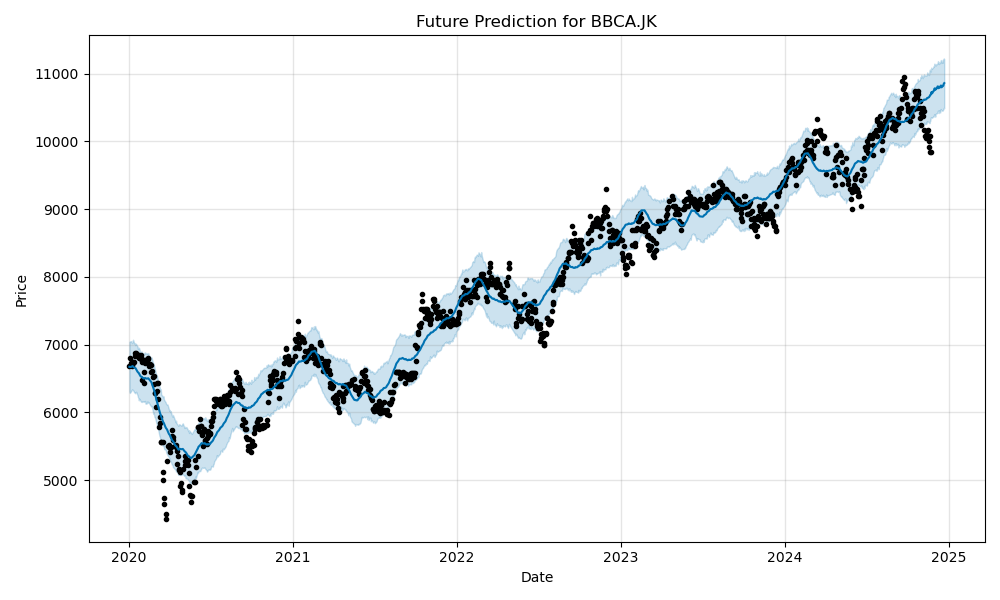

Source data for this figure (header and first rows):
ds, trend, yhat_lower, yhat_upper, trend_lower, trend_upper, additive_terms, additive_terms_lower, additive_terms_upper, daily, daily_lower, daily_upper, weekly, weekly_lower, weekly_upper, yearly, yearly_lower, yearly_upper, multiplicative_terms, multiplicative_terms_lower, multiplicative_terms_upper, yhat
2024-11-23, 10757, 10359, 11090, 10757, 10757, -34.67, -34.67, -34.67, -136.9, -136.9, -136.9, 17.11, 17.11, 17.11, 85.09, 85.09, 85.09, 0.0, 0.0, 0.0, 10722
2024-11-24, 10761, 10347, 11078, 10761, 10761, -30.38, -30.38, -30.38, -136.9, -136.9, -136.9, 17.11, 17.11, 17.11, 89.39, 89.39, 89.39, 0.0, 0.0, 0.0, 10731
2024-11-25, 10765, 10355, 11076, 10765, 10765, -55.26, -55.26, -55.26, -136.9, -136.9, -136.9, -12.08, -12.08, -12.08, 93.7, 93.7, 93.7, 0.0, 0.0, 0.0, 10710
2024-11-26, 10769, 10357, 11085, 10769, 10769, -48.29, -48.29, -48.29, -136.9, -136.9, -136.9, -9.322, -9.322, -9.322, 97.91, 97.91, 97.91, 0.0, 0.0, 0.0, 10721
2024-11-27, 10774, 10365, 11090, 10774, 10774, -41.47, -41.47, -41.47, -136.9, -136.9, -136.9, -6.526, -6.526, -6.526, 101.9, 101.9, 101.9, 0.0, 0.0, 0.0, 10732
2024-11-28, 10778, 10380, 11109, 10778, 10778, -32, -32, -32, -136.9, -136.9, -136.9, -0.785, -0.785, -0.785, 105.7, 105.7, 105.7, 0.0, 0.0, 0.0, 10746
2024-11-29, 10782, 10370, 11107, 10782, 10782, -33.38, -33.38, -33.38, -136.9, -136.9, -136.9, -5.504, -5.504, -5.504, 109, 109, 109, 0.0, 0.0, 0.0, 10749
2024-11-30, 10786, 10404, 11149, 10786, 10786, -7.89, -7.89, -7.89, -136.9, -136.9, -136.9, 17.11, 17.11, 17.11, 111.9, 111.9, 111.9, 0.0, 0.0, 0.0, 10778
2024-12-01, 10790, 10383, 11137, 10790, 10790, -5.548, -5.548, -5.548, -136.9, -136.9, -136.9, 17.11, 17.11, 17.11, 114.2, 114.2, 114.2, 0.0, 0.0, 0.0, 10785
2024-12-02, 10794, 10365, 11126, 10794, 10794, -32.98, -32.98, -32.98, -136.9, -136.9, -136.9, -12.08, -12.08, -12.08, 116, 116, 116, 0.0, 0.0, 0.0, 10762
2024-12-03, 10799, 10409, 11121, 10799, 10799, -29.09, -29.09, -29.09, -136.9, -136.9, -136.9, -9.322, -9.322, -9.322, 117.1, 117.1, 117.1, 0.0, 0.0, 0.0, 10770
2024-12-04, 10803, 10414, 11143, 10803, 10803, -25.79, -25.79, -25.79, -136.9, -136.9, -136.9, -6.526, -6.526, -6.526, 117.6, 117.6, 117.6, 0.0, 0.0, 0.0, 10777
2024-12-05, 10807, 10416, 11144, 10807, 10807, -20.18, -20.18, -20.18, -136.9, -136.9, -136.9, -0.785, -0.785, -0.785, 117.5, 117.5, 117.5, 0.0, 0.0, 0.0, 10787
2024-12-06, 10811, 10416, 11141, 10811, 10811, -25.62, -25.62, -25.62, -136.9, -136.9, -136.9, -5.504, -5.504, -5.504, 116.8, 116.8, 116.8, 0.0, 0.0, 0.0, 10786
2024-12-07, 10815, 10434, 11157, 10815, 10815, -4.295, -4.295, -4.295, -136.9, -136.9, -136.9, 17.11, 17.11, 17.11, 115.5, 115.5, 115.5, 0.0, 0.0, 0.0, 10811
2024-12-08, 10820, 10458, 11187, 10819, 10820, -6.066, -6.066, -6.066, -136.9, -136.9, -136.9, 17.11, 17.11, 17.11, 113.7, 113.7, 113.7, 0.0, 0.0, 0.0, 10814
2024-12-09, 10824, 10432, 11158, 10823, 10825, -37.43, -37.43, -37.43, -136.9, -136.9, -136.9, -12.08, -12.08, -12.08, 111.5, 111.5, 111.5, 0.0, 0.0, 0.0, 10786
2024-12-10, 10828, 10419, 11143, 10826, 10830, -37.14, -37.14, -37.14, -136.9, -136.9, -136.9, -9.322, -9.322, -9.322, 109.1, 109.1, 109.1, 0.0, 0.0, 0.0, 10791
2024-12-11, 10832, 10462, 11167, 10829, 10834, -37, -37, -37, -136.9, -136.9, -136.9, -6.526, -6.526, -6.526, 106.4, 106.4, 106.4, 0.0, 0.0, 0.0, 10795
2024-12-12, 10836, 10431, 11174, 10833, 10839, -33.96, -33.96, -33.96, -136.9, -136.9, -136.9, -0.785, -0.785, -0.785, 103.7, 103.7, 103.7, 0.0, 0.0, 0.0, 10802
2024-12-13, 10841, 10427, 11155, 10836, 10844, -41.3, -41.3, -41.3, -136.9, -136.9, -136.9, -5.504, -5.504, -5.504, 101.1, 101.1, 101.1, 0.0, 0.0, 0.0, 10799
2024-12-14, 10845, 10479, 11198, 10839, 10849, -21.09, -21.09, -21.09, -136.9, -136.9, -136.9, 17.11, 17.11, 17.11, 98.68, 98.68, 98.68, 0.0, 0.0, 0.0, 10824
2024-12-15, 10849, 10464, 11203, 10841, 10854, -23.12, -23.12, -23.12, -136.9, -136.9, -136.9, 17.11, 17.11, 17.11, 96.65, 96.65, 96.65, 0.0, 0.0, 0.0, 10826
2024-12-16, 10853, 10464, 11170, 10845, 10859, -53.84, -53.84, -53.84, -136.9, -136.9, -136.9, -12.08, -12.08, -12.08, 95.12, 95.12, 95.12, 0.0, 0.0, 0.0, 10799
2024-12-17, 10857, 10454, 11188, 10848, 10864, -51.98, -51.98, -51.98, -136.9, -136.9, -136.9, -9.322, -9.322, -9.322, 94.22, 94.22, 94.22, 0.0, 0.0, 0.0, 10805
2024-12-18, 10862, 10453, 11160, 10852, 10869, -49.32, -49.32, -49.32, -136.9, -136.9, -136.9, -6.526, -6.526, -6.526, 94.08, 94.08, 94.08, 0.0, 0.0, 0.0, 10812
2024-12-19, 10866, 10460, 11210, 10855, 10874, -42.86, -42.86, -42.86, -136.9, -136.9, -136.9, -0.785, -0.785, -0.785, 94.8, 94.8, 94.8, 0.0, 0.0, 0.0, 10823
2024-12-20, 10870, 10478, 11207, 10857, 10879, -45.92, -45.92, -45.92, -136.9, -136.9, -136.9, -5.504, -5.504, -5.504, 96.46, 96.46, 96.46, 0.0, 0.0, 0.0, 10824
2024-12-21, 10874, 10497, 11227, 10861, 10885, -20.63, -20.63, -20.63, -136.9, -136.9, -136.9, 17.11, 17.11, 17.11, 99.14, 99.14, 99.14, 0.0, 0.0, 0.0, 10854
2024-12-22, 10878, 10491, 11214, 10864, 10890, -16.9, -16.9, -16.9, -136.9, -136.9, -136.9, 17.11, 17.11, 17.11, 102.9, 102.9, 102.9, 0.0, 0.0, 0.0, 10861
